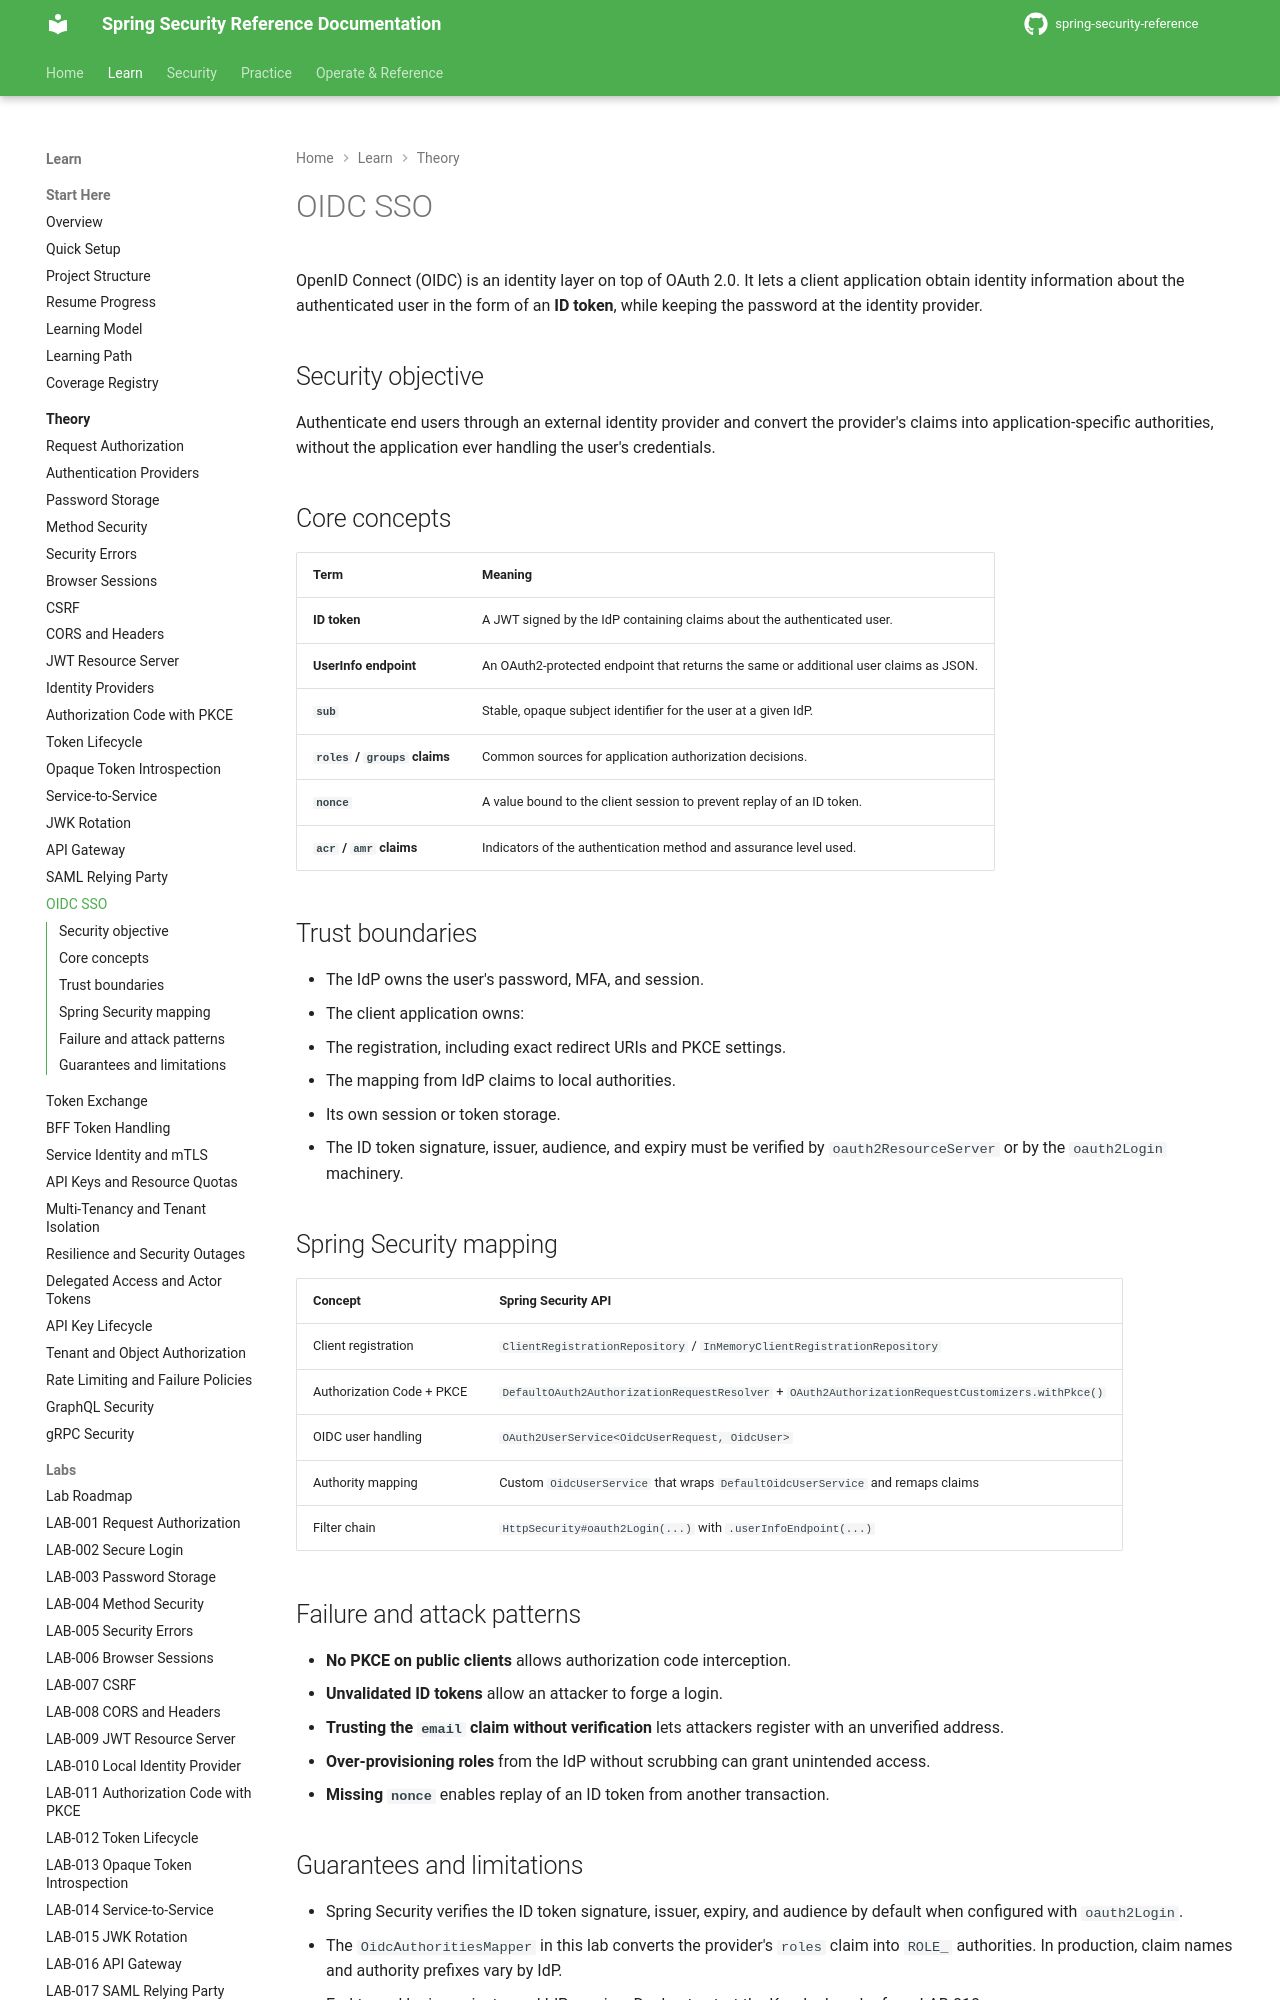

repository: nitinkc/spring-security-reference · page: theory/oidc-sso/index.html · generator: mkdocs

# OIDC SSO

OpenID Connect (OIDC) is an identity layer on top of OAuth 2.0. It lets a client application obtain identity information about the authenticated user in the form of an **ID token**, while keeping the password at the identity provider.

## Security objective

Authenticate end users through an external identity provider and convert the provider's claims into application-specific authorities, without the application ever handling the user's credentials.

## Core concepts

| Term | Meaning |
|---|---|
| **ID token** | A JWT signed by the IdP containing claims about the authenticated user. |
| **UserInfo endpoint** | An OAuth2-protected endpoint that returns the same or additional user claims as JSON. |
| **`sub`** | Stable, opaque subject identifier for the user at a given IdP. |
| **`roles` / `groups` claims** | Common sources for application authorization decisions. |
| **`nonce`** | A value bound to the client session to prevent replay of an ID token. |
| **`acr` / `amr` claims** | Indicators of the authentication method and assurance level used. |

## Trust boundaries

- The IdP owns the user's password, MFA, and session.
- The client application owns:
  - The registration, including exact redirect URIs and PKCE settings.
  - The mapping from IdP claims to local authorities.
  - Its own session or token storage.
- The ID token signature, issuer, audience, and expiry must be verified by `oauth2ResourceServer` or by the `oauth2Login` machinery.

## Spring Security mapping

| Concept | Spring Security API |
|---|---|
| Client registration | `ClientRegistrationRepository` / `InMemoryClientRegistrationRepository` |
| Authorization Code + PKCE | `DefaultOAuth2AuthorizationRequestResolver` + `OAuth2AuthorizationRequestCustomizers.withPkce()` |
| OIDC user handling | `OAuth2UserService<OidcUserRequest, OidcUser>` |
| Authority mapping | Custom `OidcUserService` that wraps `DefaultOidcUserService` and remaps claims |
| Filter chain | `HttpSecurity#oauth2Login(...)` with `.userInfoEndpoint(...)` |
